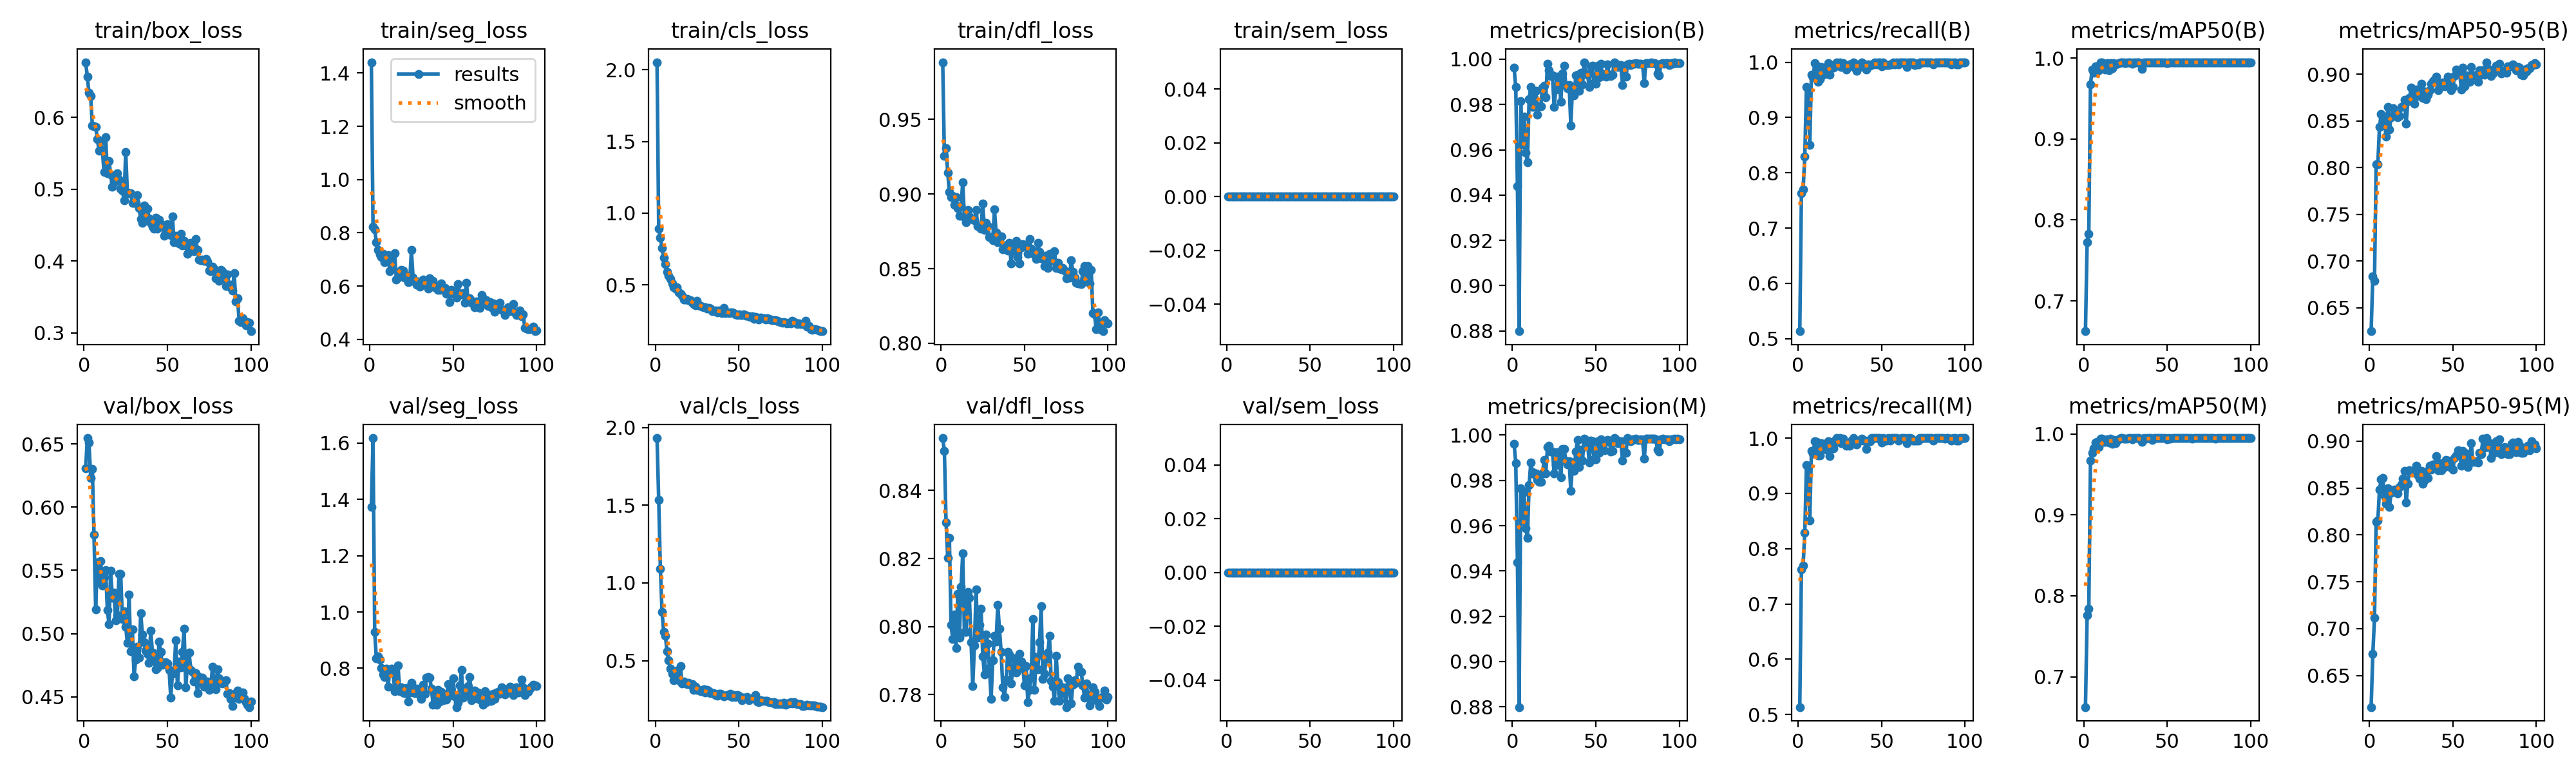

The file beside this chart, header and first rows:
epoch, time, train/box_loss, train/seg_loss, train/cls_loss, train/dfl_loss, train/sem_loss, metrics/precision(B), metrics/recall(B), metrics/mAP50(B), metrics/mAP50-95(B), metrics/precision(M), metrics/recall(M), metrics/mAP50(M), metrics/mAP50-95(M), val/box_loss, val/seg_loss, val/cls_loss, val/dfl_loss, val/sem_loss, lr/pg0, lr/pg1, lr/pg2
1, 28.44, 0.6769, 1.441, 2.053, 0.9884, 0, 0.9962, 0.5134, 0.6625, 0.6248, 0.9962, 0.5134, 0.6625, 0.6162, 0.6307, 1.372, 1.932, 0.8554, 0, 0.0004501, 0.0004501, 0.0004501
2, 48.03, 0.6567, 0.8236, 0.89, 0.9257, 0, 0.9877, 0.7627, 0.7728, 0.6832, 0.9877, 0.7627, 0.7759, 0.6727, 0.6546, 1.618, 1.534, 0.8516, 0, 0.0009078, 0.0009078, 0.0009078
3, 62.9, 0.6339, 0.8128, 0.8277, 0.9308, 0, 0.9439, 0.7697, 0.783, 0.6789, 0.9439, 0.7697, 0.7837, 0.7114, 0.6508, 0.9302, 1.09, 0.8307, 0, 0.001356, 0.001356, 0.001356
4, 75.12, 0.6302, 0.7641, 0.7575, 0.9143, 0, 0.8799, 0.8289, 0.9675, 0.8037, 0.8799, 0.8289, 0.9675, 0.8143, 0.6231, 0.8347, 0.8135, 0.8203, 0, 0.001617, 0.001617, 0.001617
5, 87.38, 0.5882, 0.7363, 0.6896, 0.9015, 0, 0.9815, 0.9557, 0.9857, 0.8036, 0.9766, 0.9515, 0.9771, 0.8152, 0.6299, 0.8416, 0.687, 0.8261, 0, 0.001601, 0.001601, 0.001601
6, 100.5, 0.5875, 0.7187, 0.6461, 0.8978, 0, 0.9623, 0.9502, 0.9821, 0.8436, 0.9623, 0.9502, 0.9825, 0.8484, 0.5781, 0.8305, 0.661, 0.8005, 0, 0.001584, 0.001584, 0.001584
7, 112.5, 0.5867, 0.709, 0.5891, 0.899, 0, 0.9747, 0.8509, 0.9896, 0.8571, 0.9747, 0.8509, 0.9896, 0.8591, 0.5194, 0.8011, 0.5593, 0.7964, 0, 0.001568, 0.001568, 0.001568
8, 124.5, 0.57, 0.7203, 0.5651, 0.8927, 0, 0.9589, 0.9771, 0.99, 0.855, 0.9589, 0.9771, 0.99, 0.8609, 0.5565, 0.7772, 0.5011, 0.8035, 0, 0.001551, 0.001551, 0.001551
9, 135.9, 0.5536, 0.6887, 0.5427, 0.8979, 0, 0.9545, 0.9725, 0.9852, 0.8473, 0.9545, 0.9725, 0.9837, 0.8416, 0.5407, 0.7694, 0.4471, 0.7937, 0, 0.001535, 0.001535, 0.001535
10, 147.8, 0.5669, 0.7139, 0.5089, 0.8905, 0, 0.9824, 0.9986, 0.9944, 0.8331, 0.9779, 0.994, 0.9944, 0.8333, 0.5573, 0.7991, 0.414, 0.8096, 0, 0.001518, 0.001518, 0.001518
11, 158.9, 0.5546, 0.7163, 0.4829, 0.8856, 0, 0.9878, 0.9933, 0.9943, 0.8647, 0.9878, 0.9933, 0.9943, 0.8501, 0.538, 0.7346, 0.373, 0.7966, 0, 0.001502, 0.001502, 0.001502
12, 171.5, 0.5237, 0.6563, 0.4725, 0.892, 0, 0.9788, 0.9641, 0.9889, 0.8409, 0.9836, 0.9687, 0.99, 0.8302, 0.5446, 0.7917, 0.4006, 0.8117, 0, 0.001485, 0.001485, 0.001485
13, 183.1, 0.5723, 0.7115, 0.4812, 0.9081, 0, 0.9829, 0.9691, 0.986, 0.8541, 0.9829, 0.9691, 0.9904, 0.8449, 0.5502, 0.7996, 0.4351, 0.8216, 0, 0.001469, 0.001469, 0.001469
14, 194.8, 0.5224, 0.6659, 0.4467, 0.8842, 0, 0.986, 0.9908, 0.9938, 0.8632, 0.9829, 0.9908, 0.9937, 0.8474, 0.5186, 0.7932, 0.3735, 0.7984, 0, 0.001452, 0.001452, 0.001452
15, 208.8, 0.5395, 0.7236, 0.4362, 0.881, 0, 0.9755, 0.9774, 0.9848, 0.8558, 0.9801, 0.982, 0.9892, 0.8481, 0.5075, 0.7177, 0.4659, 0.7985, 0, 0.001436, 0.001436, 0.001436
16, 220.3, 0.5199, 0.6231, 0.4241, 0.8894, 0, 0.9794, 0.9899, 0.9941, 0.8571, 0.9794, 0.9892, 0.9941, 0.8477, 0.5496, 0.7572, 0.3543, 0.8103, 0, 0.001419, 0.001419, 0.001419
17, 232.5, 0.5035, 0.6326, 0.3964, 0.885, 0, 0.9793, 0.9792, 0.9876, 0.8538, 0.9793, 0.9792, 0.9876, 0.8441, 0.5282, 0.8091, 0.3675, 0.8084, 0, 0.001403, 0.001403, 0.001403
18, 244.3, 0.5094, 0.6509, 0.398, 0.8833, 0, 0.9875, 0.9986, 0.9935, 0.8552, 0.9829, 0.994, 0.993, 0.851, 0.5325, 0.7182, 0.3565, 0.7953, 0, 0.001386, 0.001386, 0.001386
19, 255.8, 0.5193, 0.6611, 0.403, 0.8835, 0, 0.9883, 0.9771, 0.9922, 0.865, 0.989, 0.9679, 0.9885, 0.8537, 0.5103, 0.7322, 0.3513, 0.7826, 0, 0.00137, 0.00137, 0.00137
20, 267.5, 0.5225, 0.6576, 0.3916, 0.8824, 0, 0.9831, 0.9908, 0.9929, 0.8653, 0.9831, 0.9908, 0.9929, 0.8601, 0.5147, 0.7132, 0.3575, 0.7945, 0, 0.001353, 0.001353, 0.001353
21, 279.4, 0.5133, 0.631, 0.3916, 0.8895, 0, 0.998, 0.9896, 0.9941, 0.8721, 0.9947, 0.9817, 0.9932, 0.8682, 0.5474, 0.7125, 0.3439, 0.8109, 0, 0.001337, 0.001337, 0.001337
22, 291.3, 0.5004, 0.6397, 0.3753, 0.8786, 0, 0.9953, 0.9954, 0.995, 0.8471, 0.9953, 0.9954, 0.995, 0.8344, 0.5473, 0.7311, 0.3485, 0.7968, 0, 0.00132, 0.00132, 0.00132
23, 304.7, 0.4981, 0.6147, 0.3666, 0.8781, 0, 0.9927, 1, 0.9947, 0.8712, 0.9927, 1, 0.9947, 0.8546, 0.5116, 0.6827, 0.3121, 0.8005, 0, 0.001304, 0.001304, 0.001304
24, 316.6, 0.4849, 0.617, 0.3556, 0.877, 0, 0.9929, 0.9934, 0.9945, 0.8744, 0.9929, 0.9934, 0.9945, 0.8694, 0.5176, 0.7137, 0.3337, 0.8052, 0, 0.001287, 0.001287, 0.001287
25, 328.5, 0.5518, 0.7344, 0.3888, 0.8937, 0, 0.9789, 0.9989, 0.9938, 0.8857, 0.9831, 1, 0.9943, 0.8671, 0.5056, 0.7488, 0.3141, 0.7913, 0, 0.001271, 0.001271, 0.001271
26, 342.5, 0.4955, 0.6308, 0.3562, 0.876, 0, 0.9867, 0.9908, 0.9946, 0.878, 0.9867, 0.9908, 0.9946, 0.8671, 0.4926, 0.7163, 0.3131, 0.786, 0, 0.001254, 0.001254, 0.001254
27, 354.2, 0.4942, 0.6167, 0.3523, 0.8806, 0, 0.9924, 0.9987, 0.995, 0.868, 0.9924, 0.9987, 0.995, 0.8661, 0.5311, 0.7124, 0.3035, 0.7977, 0, 0.001238, 0.001238, 0.001238
28, 367.3, 0.4944, 0.6051, 0.3476, 0.8784, 0, 0.9917, 0.9908, 0.9947, 0.8834, 0.9917, 0.9908, 0.9947, 0.8736, 0.4861, 0.7282, 0.3041, 0.795, 0, 0.001221, 0.001221, 0.001221
29, 379.7, 0.4809, 0.6175, 0.3431, 0.871, 0, 0.9812, 0.9862, 0.9932, 0.8762, 0.9812, 0.9862, 0.9932, 0.8639, 0.5032, 0.7157, 0.3149, 0.7879, 0, 0.001205, 0.001205, 0.001205
30, 391, 0.4807, 0.5966, 0.3418, 0.8713, 0, 0.9939, 0.9908, 0.9949, 0.8829, 0.9939, 0.9908, 0.9949, 0.8601, 0.4662, 0.7042, 0.2949, 0.7787, 0, 0.001188, 0.001188, 0.001188
31, 404.1, 0.4805, 0.6099, 0.3363, 0.869, 0, 0.9971, 0.9954, 0.995, 0.8894, 0.9939, 0.9862, 0.9948, 0.8686, 0.4794, 0.6907, 0.3109, 0.7901, 0, 0.001172, 0.001172, 0.001172
32, 415.5, 0.4913, 0.6231, 0.3388, 0.8896, 0, 0.9886, 0.9954, 0.9948, 0.8746, 0.9886, 0.9954, 0.9948, 0.8547, 0.4894, 0.7409, 0.303, 0.7973, 0, 0.001155, 0.001155, 0.001155
33, 428.9, 0.4738, 0.6171, 0.3347, 0.8744, 0, 0.9872, 1, 0.9946, 0.8816, 0.9872, 1, 0.9947, 0.8584, 0.4808, 0.7097, 0.2919, 0.7956, 0, 0.001139, 0.001139, 0.001139
34, 442, 0.4582, 0.6101, 0.3148, 0.8679, 0, 0.9886, 0.9897, 0.9938, 0.8734, 0.9886, 0.9897, 0.9938, 0.8678, 0.5163, 0.7667, 0.2898, 0.8064, 0, 0.001122, 0.001122, 0.001122
35, 452.6, 0.4528, 0.5904, 0.3154, 0.87, 0, 0.9708, 0.9842, 0.9866, 0.8779, 0.9752, 0.9888, 0.9905, 0.8606, 0.4993, 0.7689, 0.2923, 0.7993, 0, 0.001106, 0.001106, 0.001106
36, 463.8, 0.4775, 0.6289, 0.3196, 0.8715, 0, 0.9879, 0.9954, 0.9948, 0.8825, 0.9879, 0.9954, 0.9948, 0.8737, 0.493, 0.7669, 0.2777, 0.7926, 0, 0.001089, 0.001089, 0.001089
37, 476, 0.4628, 0.6028, 0.3079, 0.8631, 0, 0.9841, 0.9954, 0.9946, 0.8896, 0.9841, 0.9954, 0.9946, 0.8699, 0.4865, 0.7284, 0.2742, 0.7821, 0, 0.001073, 0.001073, 0.001073
38, 487.6, 0.4724, 0.619, 0.3217, 0.8654, 0, 0.9928, 0.9994, 0.9949, 0.8921, 0.9928, 0.9994, 0.9949, 0.8753, 0.4839, 0.6707, 0.2886, 0.7793, 0, 0.001056, 0.001056, 0.001056
39, 500, 0.4593, 0.595, 0.3166, 0.8637, 0, 0.9932, 0.9908, 0.9946, 0.894, 0.9978, 0.9954, 0.995, 0.8737, 0.477, 0.7083, 0.2858, 0.7844, 0, 0.00104, 0.00104, 0.00104
40, 512.2, 0.4532, 0.5961, 0.304, 0.8623, 0, 0.986, 0.9954, 0.9949, 0.8971, 0.986, 0.9954, 0.9949, 0.884, 0.5024, 0.671, 0.2811, 0.7926, 0, 0.001023, 0.001023, 0.001023
41, 525.1, 0.4477, 0.5858, 0.3375, 0.8675, 0, 0.9941, 0.9862, 0.9947, 0.883, 0.9937, 0.9802, 0.9929, 0.869, 0.4852, 0.7239, 0.2711, 0.7918, 0, 0.001007, 0.001007, 0.001007
42, 537.9, 0.4452, 0.5847, 0.3013, 0.8537, 0, 0.9888, 0.9954, 0.9948, 0.8866, 0.9888, 0.9954, 0.9948, 0.8763, 0.4806, 0.6827, 0.2732, 0.7834, 0, 0.0009904, 0.0009904, 0.0009904
43, 548.5, 0.4599, 0.6088, 0.308, 0.8663, 0, 0.9985, 0.9941, 0.995, 0.8905, 0.9985, 0.9941, 0.995, 0.8687, 0.4718, 0.7172, 0.2774, 0.7873, 0, 0.0009739, 0.0009739, 0.0009739
44, 562, 0.4451, 0.5883, 0.301, 0.8622, 0, 0.9936, 0.9954, 0.995, 0.8913, 0.9969, 1, 0.995, 0.873, 0.4731, 0.6861, 0.2732, 0.7906, 0, 0.0009574, 0.0009574, 0.0009574
45, 573.7, 0.4573, 0.5918, 0.3076, 0.8686, 0, 0.9936, 0.9954, 0.995, 0.8868, 0.9975, 1, 0.995, 0.8723, 0.4936, 0.7057, 0.2896, 0.7864, 0, 0.0009409, 0.0009409, 0.0009409
46, 586.9, 0.4508, 0.5713, 0.3068, 0.8579, 0, 0.9878, 1, 0.9949, 0.8912, 0.9878, 1, 0.9949, 0.8801, 0.4853, 0.6893, 0.267, 0.7873, 0, 0.0009244, 0.0009244, 0.0009244
47, 599, 0.4503, 0.5821, 0.301, 0.8536, 0, 0.997, 0.9954, 0.995, 0.8974, 0.9974, 1, 0.995, 0.8795, 0.4754, 0.7428, 0.2807, 0.7921, 0, 0.0009078, 0.0009078, 0.0009078
48, 609.7, 0.4351, 0.5393, 0.292, 0.8643, 0, 0.9972, 1, 0.995, 0.8905, 0.9972, 1, 0.995, 0.8764, 0.4759, 0.7034, 0.2684, 0.7896, 0, 0.0008913, 0.0008913, 0.0008913
49, 623.1, 0.4404, 0.5851, 0.2884, 0.8662, 0, 0.9894, 1, 0.995, 0.8826, 0.9894, 1, 0.995, 0.872, 0.4775, 0.7101, 0.2779, 0.7883, 0, 0.0008748, 0.0008748, 0.0008748
50, 635.3, 0.4517, 0.5707, 0.2929, 0.8653, 0, 0.9892, 0.9919, 0.9936, 0.8862, 0.9892, 0.9919, 0.9936, 0.8698, 0.4765, 0.7637, 0.2733, 0.7827, 0, 0.0008583, 0.0008583, 0.0008583
51, 647.9, 0.4393, 0.5811, 0.2908, 0.8661, 0, 0.9973, 1, 0.995, 0.8978, 0.9973, 1, 0.995, 0.8824, 0.4715, 0.6994, 0.2652, 0.7884, 0, 0.0008418, 0.0008418, 0.0008418
52, 658.6, 0.4364, 0.5555, 0.2876, 0.8601, 0, 0.9922, 0.9954, 0.9946, 0.9046, 0.9922, 0.9954, 0.9946, 0.8849, 0.4494, 0.6623, 0.2459, 0.7779, 0, 0.0008253, 0.0008253, 0.0008253
53, 672.5, 0.462, 0.6076, 0.2921, 0.87, 0, 0.9981, 0.9952, 0.995, 0.9004, 0.9981, 0.9952, 0.995, 0.8906, 0.4681, 0.677, 0.261, 0.7813, 0, 0.0008088, 0.0008088, 0.0008088
54, 683.6, 0.426, 0.5712, 0.2863, 0.8634, 0, 0.9927, 0.9953, 0.9947, 0.9037, 0.9972, 0.9999, 0.995, 0.8894, 0.4704, 0.7383, 0.257, 0.7851, 0, 0.0007923, 0.0007923, 0.0007923
55, 698, 0.4351, 0.5688, 0.2834, 0.8609, 0, 0.9933, 0.9954, 0.9949, 0.8833, 0.9933, 0.9954, 0.9949, 0.8738, 0.4947, 0.7932, 0.265, 0.8022, 0, 0.0007758, 0.0007758, 0.0007758
56, 711.1, 0.4336, 0.5745, 0.2813, 0.8596, 0, 0.9924, 0.9954, 0.9949, 0.9067, 0.997, 1, 0.995, 0.8897, 0.4589, 0.6952, 0.245, 0.7815, 0, 0.0007593, 0.0007593, 0.0007593
57, 722.7, 0.424, 0.5366, 0.2759, 0.8566, 0, 0.9978, 1, 0.995, 0.887, 0.9978, 1, 0.995, 0.8796, 0.4778, 0.7137, 0.2557, 0.791, 0, 0.0007428, 0.0007428, 0.0007428
58, 733.1, 0.4382, 0.6133, 0.2811, 0.8674, 0, 0.9931, 0.9954, 0.9949, 0.8985, 0.9977, 1, 0.995, 0.8869, 0.4736, 0.704, 0.2582, 0.7874, 0, 0.0007263, 0.0007263, 0.0007263
59, 747, 0.4215, 0.5422, 0.2622, 0.8614, 0, 0.9927, 1, 0.9949, 0.8916, 0.9927, 1, 0.9949, 0.8722, 0.4855, 0.737, 0.2604, 0.7955, 0, 0.0007098, 0.0007098, 0.0007098
60, 759, 0.4276, 0.5532, 0.2751, 0.857, 0, 0.9932, 0.9954, 0.9949, 0.8916, 0.9932, 0.9954, 0.9949, 0.877, 0.5038, 0.7702, 0.2806, 0.806, 0, 0.0006933, 0.0006933, 0.0006933
... 40 more rows
